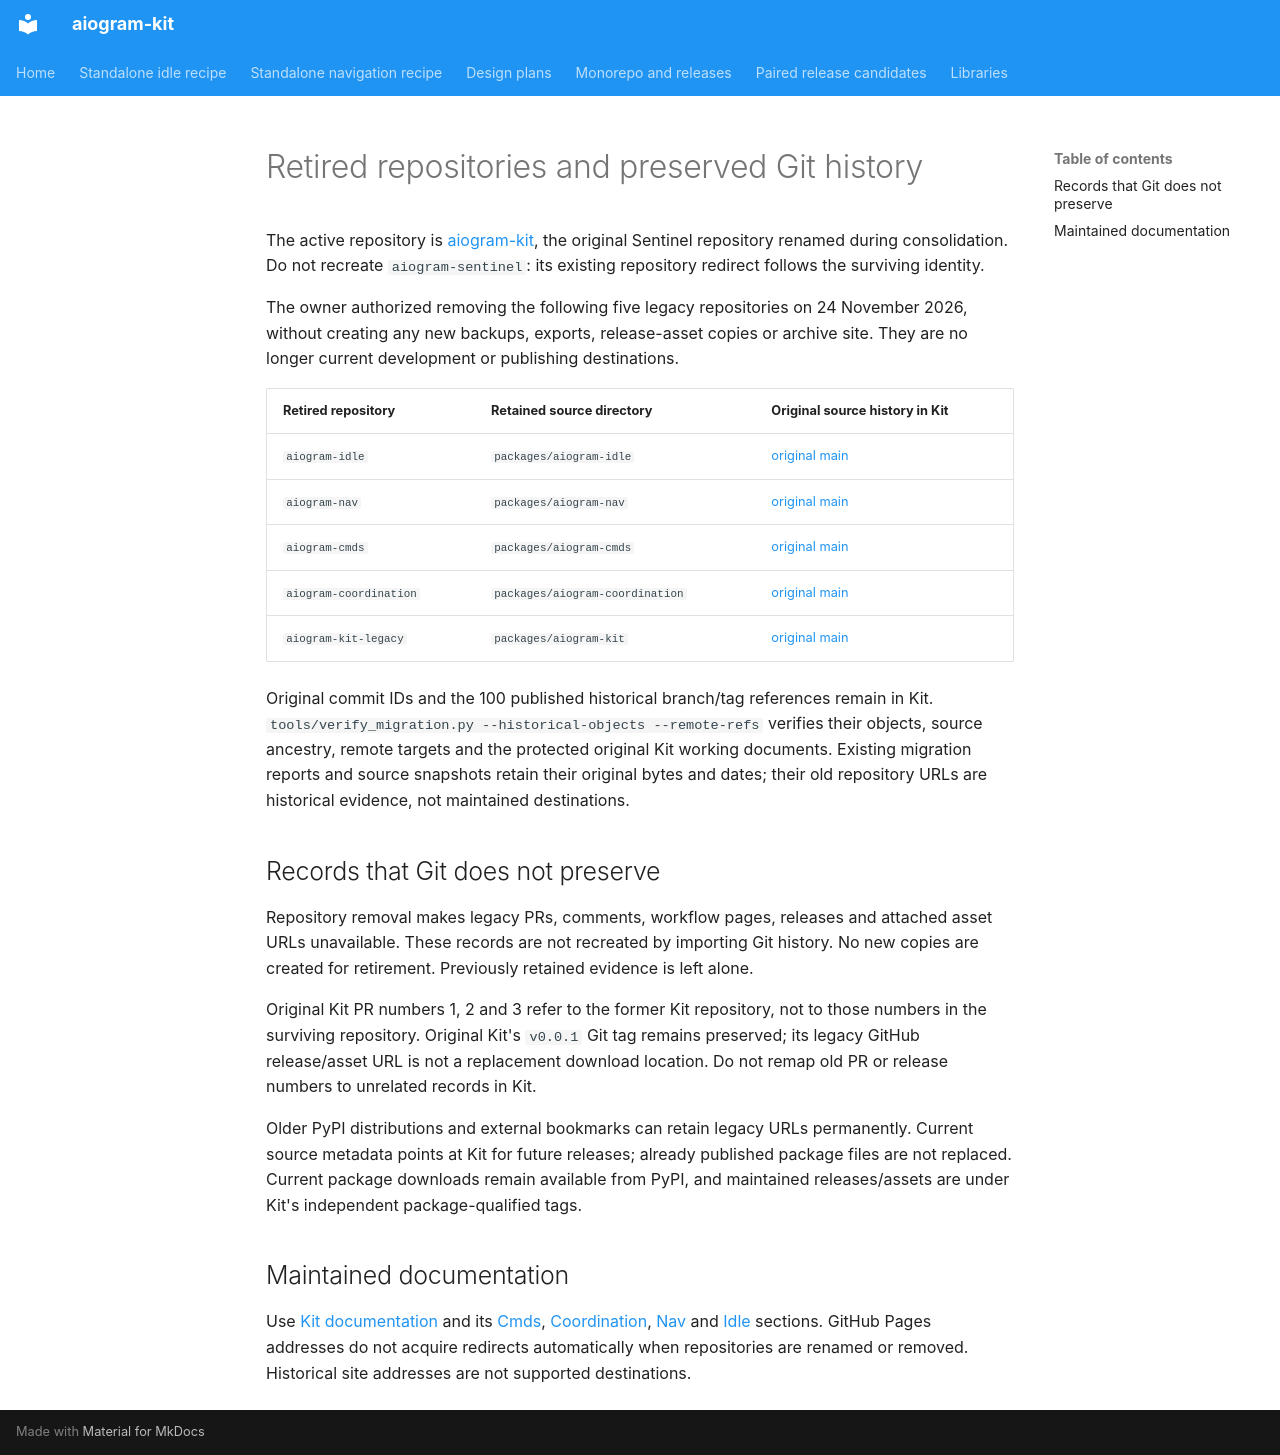

repository: ArmanAvanesyan/aiogram-kit · page: legacy-links/index.html · generator: mkdocs

# Retired repositories and preserved Git history

The active repository is [aiogram-kit](https://github.com/ArmanAvanesyan/aiogram-kit),
the original Sentinel repository renamed during consolidation. Do not recreate
`aiogram-sentinel`: its existing repository redirect follows the surviving identity.

The owner authorized removing the following five legacy repositories on 24 November
2026, without creating any new backups, exports, release-asset copies or archive site.
They are no longer current development or publishing destinations.

| Retired repository | Retained source directory | Original source history in Kit |
| --- | --- | --- |
| `aiogram-idle` | `packages/aiogram-idle` | [original main](https://github.com/ArmanAvanesyan/aiogram-kit/tree/04a753ab1ce04086d2dabe4f4381cf188553a8e1) |
| `aiogram-nav` | `packages/aiogram-nav` | [original main](https://github.com/ArmanAvanesyan/aiogram-kit/tree/a5a0696c495b66350446923715de82256f8dfde1) |
| `aiogram-cmds` | `packages/aiogram-cmds` | [original main](https://github.com/ArmanAvanesyan/aiogram-kit/tree/1457341dca31565335c9d53e22b9ae534dce9031) |
| `aiogram-coordination` | `packages/aiogram-coordination` | [original main](https://github.com/ArmanAvanesyan/aiogram-kit/tree/7dcb06e2e46a57e8b826279c744ab51d368a997d) |
| `aiogram-kit-legacy` | `packages/aiogram-kit` | [original main](https://github.com/ArmanAvanesyan/aiogram-kit/tree/f279f964371b95133a331b99c385855f8f0ef534) |

Original commit IDs and the 100 published historical branch/tag references remain
in Kit. `tools/verify_migration.py --historical-objects --remote-refs` verifies their
objects, source ancestry, remote targets and the protected original Kit working documents.
Existing migration reports and source snapshots retain their original bytes and dates;
their old repository URLs are historical evidence, not maintained destinations.

## Records that Git does not preserve

Repository removal makes legacy PRs, comments, workflow pages, releases and attached
asset URLs unavailable. These records are not recreated by importing Git history.
No new copies are created for retirement. Previously retained evidence is left alone.

Original Kit PR numbers 1, 2 and 3 refer to the former Kit repository, not to those
numbers in the surviving repository. Original Kit's `v0.0.1` Git tag remains preserved;
its legacy GitHub release/asset URL is not a replacement download location. Do not
remap old PR or release numbers to unrelated records in Kit.

Older PyPI distributions and external bookmarks can retain legacy URLs permanently.
Current source metadata points at Kit for future releases; already published package
files are not replaced. Current package downloads remain available from PyPI, and
maintained releases/assets are under Kit's independent package-qualified tags.

## Maintained documentation

Use [Kit documentation](https://armanavanesyan.github.io/aiogram-kit/) and its
[Cmds](https://armanavanesyan.github.io/aiogram-kit/libraries/aiogram-cmds/),
[Coordination](https://armanavanesyan.github.io/aiogram-kit/libraries/aiogram-coordination/),
[Nav](https://armanavanesyan.github.io/aiogram-kit/libraries/aiogram-nav/) and
[Idle](https://armanavanesyan.github.io/aiogram-kit/libraries/aiogram-idle/) sections.
GitHub Pages addresses do not acquire redirects automatically when repositories
are renamed or removed. Historical site addresses are not supported destinations.
